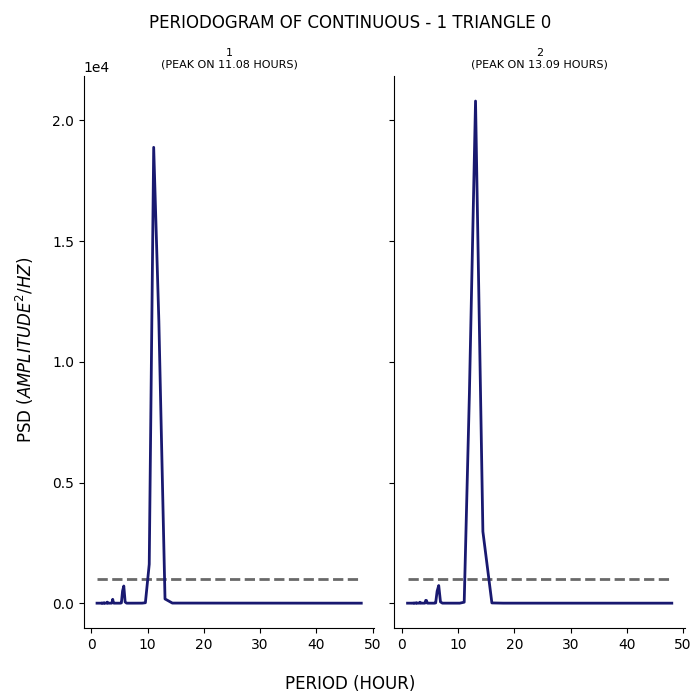

The data file committed next to this chart (first rows):
test, period, psd
1, 48.0, 0.06243
1, 36.0, 0.1698
1, 28.8, 0.1056
1, 24.0, 0.02881
1, 20.57, 0.1148
1, 18.0, 0.1851
1, 16.0, 1.444
1, 14.4, 3.796
1, 13.09, 175.3
1, 12.0, 11656
1, 11.08, 18888
1, 10.29, 1613
1, 9.6, 16.96
1, 9.0, 1.48
1, 8.471, 0.3424
1, 8.0, 0.0628
1, 7.579, 0.1537
1, 7.2, 0.09535
1, 6.857, 0.02811
1, 6.545, 0.03621
1, 6.261, 0.8515
1, 6.0, 48.8
1, 5.76, 711.1
1, 5.538, 501.9
1, 5.333, 11.37
1, 5.143, 0.1358
1, 4.966, 0.1496
1, 4.8, 0.07793
1, 4.645, 0.1268
1, 4.5, 0.1278
1, 4.364, 0.06572
1, 4.235, 0.1644
1, 4.114, 0.2159
1, 4.0, 0.0191
1, 3.892, 35.22
1, 3.789, 159.6
1, 3.692, 43.57
1, 3.6, 0.1143
1, 3.512, 0.1652
1, 3.429, 0.1174
1, 3.349, 0.04203
1, 3.273, 0.01899
1, 3.2, 0.05245
1, 3.13, 0.005444
1, 3.064, 0.03231
1, 3.0, 0.04589
1, 2.939, 0.441
1, 2.88, 23.8
1, 2.824, 43.67
1, 2.769, 4.371
1, 2.717, 0.04689
1, 2.667, 0.0666
1, 2.618, 0.02559
1, 2.571, 0.02813
1, 2.526, 0.012
1, 2.483, 0.05716
1, 2.441, 0.1786
1, 2.4, 0.297
1, 2.361, 0.01823
1, 2.323, 1.241
... 224 more rows
